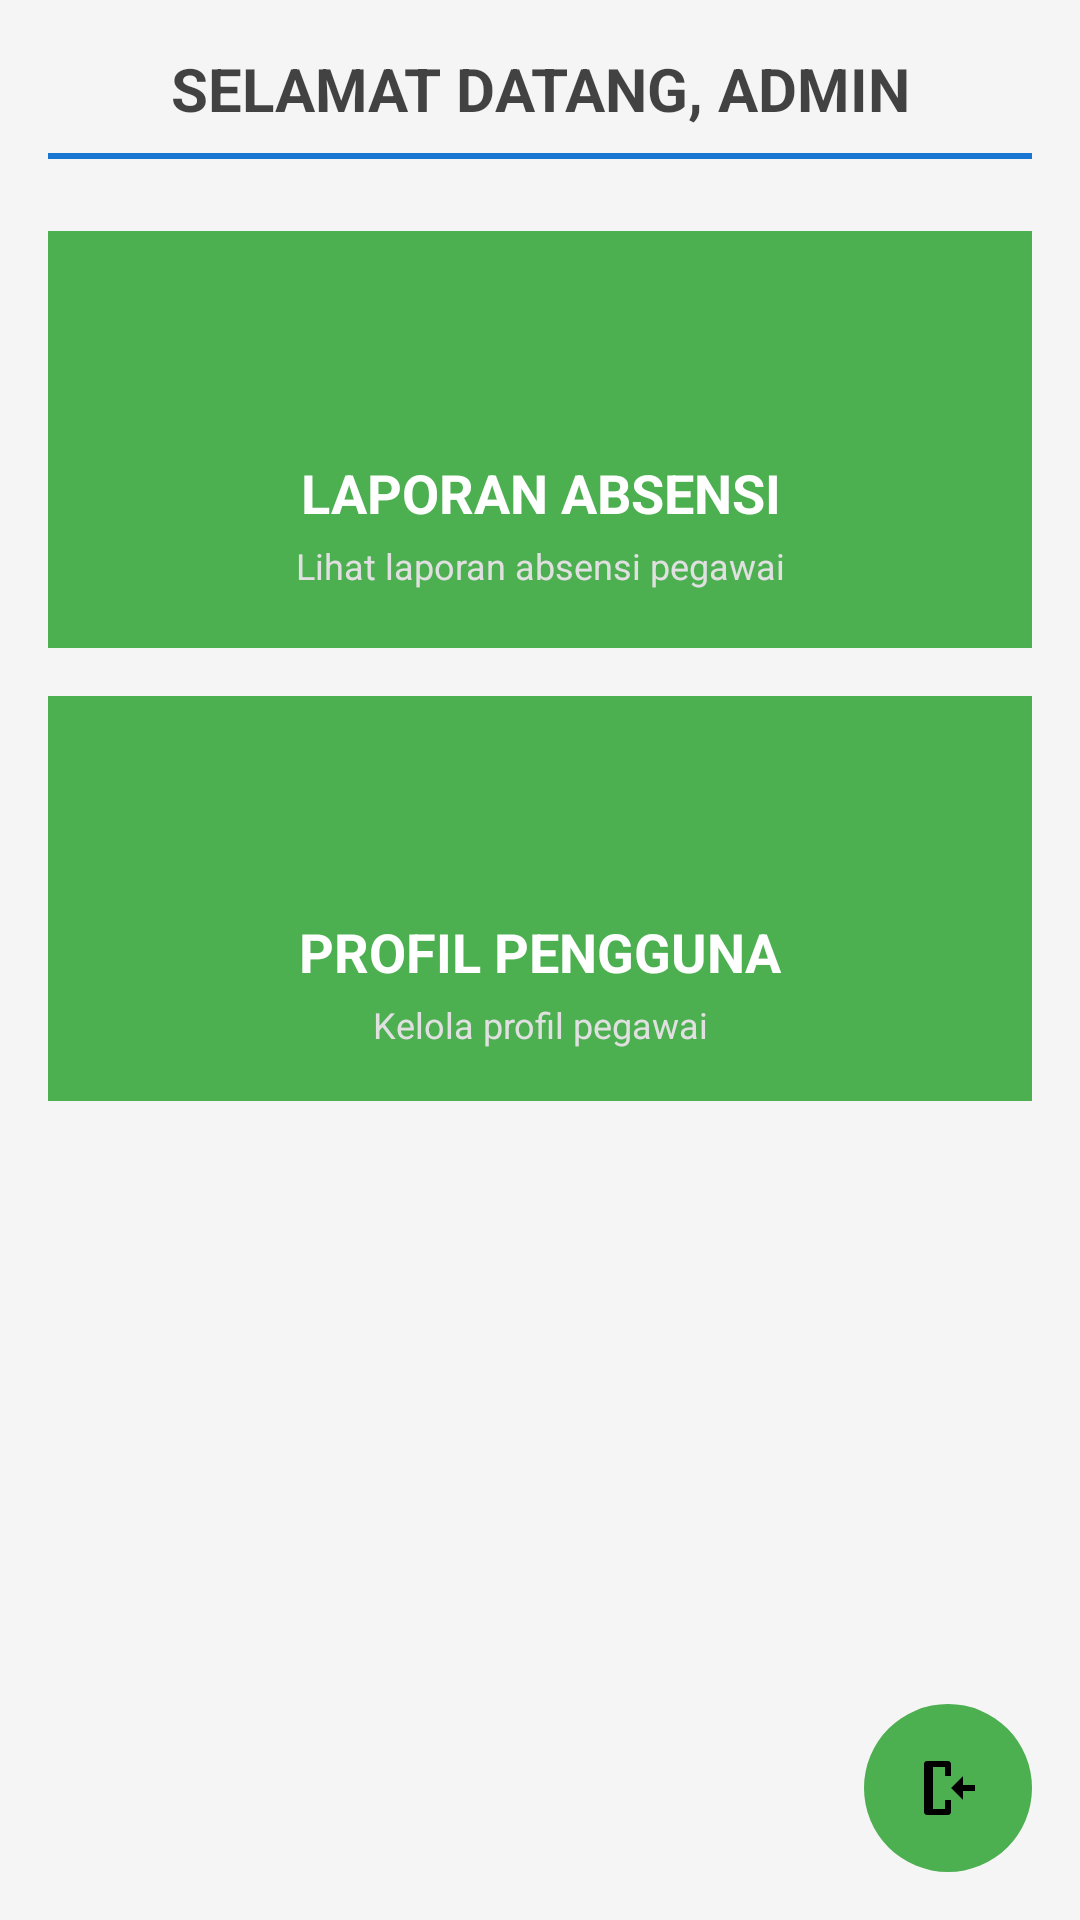

Reconstruct the res/layout file that produces this screen, plus the resources it refers to.
<!-- AndroidManifest.xml: application theme Theme.MaterialComponents.DayNight.NoActionBar -->
<!-- res/layout/activity_admin_dashboard.xml -->
<?xml version="1.0" encoding="utf-8"?>
<LinearLayout xmlns:android="http://schemas.android.com/apk/res/android"
    android:layout_width="match_parent"
    android:layout_height="match_parent"
    android:orientation="vertical"
    android:padding="16dp"
    android:gravity="center_horizontal"
    android:background="#F5F5F5">

    
    <TextView
        android:id="@+id/tvHaloAdmin"
        android:layout_width="match_parent"
        android:layout_height="wrap_content"
        android:text="SELAMAT DATANG, ADMIN"
        android:textSize="20sp"
        android:textStyle="bold"
        android:textAlignment="center"
        android:textColor="#BA000000"
        android:layout_marginBottom="8dp" />

    
    <View
        android:layout_width="match_parent"
        android:layout_height="2dp"
        android:background="#1976D2"
        android:layout_marginBottom="24dp" />

    
    <LinearLayout
        android:id="@+id/btnLaporanAbsensi"
        android:layout_width="match_parent"
        android:layout_height="139dp"
        android:layout_marginBottom="16dp"
        android:background="#4CAF50"
        android:gravity="center"
        android:orientation="vertical"
        android:padding="16dp">

        <ImageView
            android:layout_width="48dp"
            android:layout_height="48dp"
            android:layout_marginBottom="8dp"
            android:contentDescription="Laporan Absensi"
            android:src="@drawable/ic_laporan_absensi" />

        <TextView
            android:layout_width="match_parent"
            android:layout_height="wrap_content"
            android:text="LAPORAN ABSENSI"
            android:textAlignment="center"
            android:textColor="#FFFFFF"
            android:textSize="18sp"
            android:textStyle="bold" />

        <TextView
            android:layout_width="match_parent"
            android:layout_height="wrap_content"
            android:layout_marginTop="4dp"
            android:text="Lihat laporan absensi pegawai"
            android:textAlignment="center"
            android:textColor="#E0E0E0"
            android:textSize="12sp" />
    </LinearLayout>

    
    <LinearLayout
        android:id="@+id/btnProfilPengguna"
        android:layout_width="match_parent"
        android:layout_height="135dp"
        android:layout_marginBottom="16dp"
        android:background="#4CAF50"
        android:gravity="center"
        android:orientation="vertical"
        android:padding="16dp">

        <ImageView
            android:layout_width="48dp"
            android:layout_height="48dp"
            android:layout_marginBottom="8dp"
            android:contentDescription="Profil Pengguna"
            android:src="@drawable/ic_profil_pengguna" />

        <TextView
            android:layout_width="match_parent"
            android:layout_height="wrap_content"
            android:text="PROFIL PENGGUNA"
            android:textAlignment="center"
            android:textColor="#FFFFFF"
            android:textSize="18sp"
            android:textStyle="bold" />

        <TextView
            android:layout_width="match_parent"
            android:layout_height="wrap_content"
            android:layout_marginTop="4dp"
            android:text="Kelola profil pegawai"
            android:textAlignment="center"
            android:textColor="#E0E0E0"
            android:textSize="12sp" />
    </LinearLayout>

    
    <View
        android:layout_width="match_parent"
        android:layout_height="0dp"
        android:layout_weight="1" />

    
    <ImageButton
        android:id="@+id/btnLogoutAdmin"
        android:layout_width="56dp"
        android:layout_height="56dp"
        android:layout_gravity="end"
        android:layout_marginTop="16dp"
        android:background="@drawable/bg_logout_circle"
        android:padding="12dp"
        android:contentDescription="Logout"
        android:src="@drawable/ic_logout" />

</LinearLayout>
<!-- resources referenced by this layout -->
<resources>
  <!-- drawable bg_logout_circle (drawable) -->
  <?xml version="1.0" encoding="utf-8"?>
  <shape xmlns:android="http://schemas.android.com/apk/res/android">
      <solid android:color="#4CAF50" />
      <corners android:radius="28dp" />
      <size android:width="56dp" android:height="56dp" />
  </shape>
  <!-- drawable ic_logout (drawable) -->
  <?xml version="1.0" encoding="utf-8"?>
  <vector xmlns:android="http://schemas.android.com/apk/res/android"
      android:width="24dp"
      android:height="24dp"
      android:viewportWidth="24"
      android:viewportHeight="24">
  
      
      <path
          android:fillColor="#000000"
          android:pathData="M5,3h7c0.55,0 1,0.45 1,1v4h-2V5H7v14h4v-3h2v4c0,0.55 -0.45,1 -1,1H5c-0.55,0 -1,-0.45 -1,-1V4c0,-0.55 0.45,-1 1,-1z" />
  
      
      <path
          android:fillColor="#000000"
          android:pathData="M13,12l4,-4v3h4v2h-4v3z" />
  </vector>
</resources>
